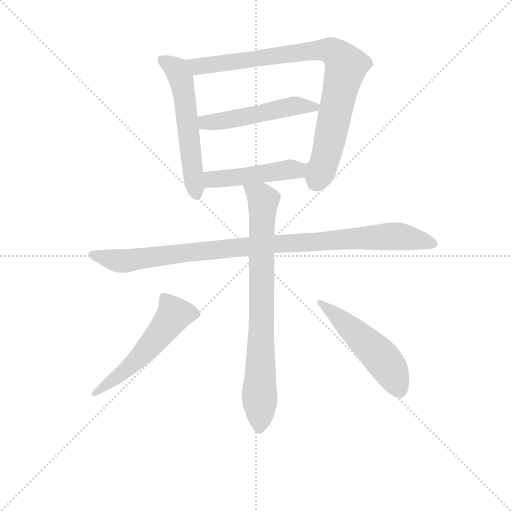
t = 0.00 s
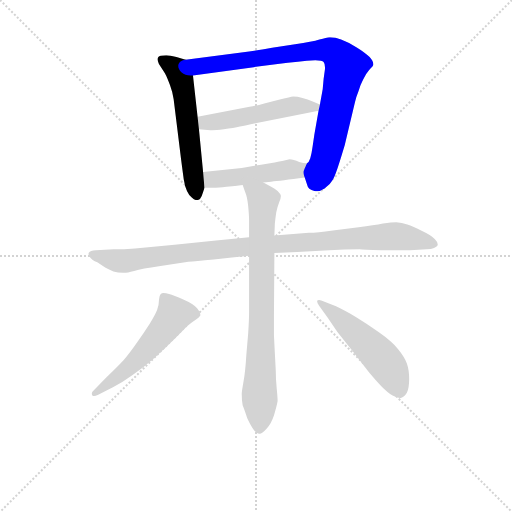
t = 1.34 s
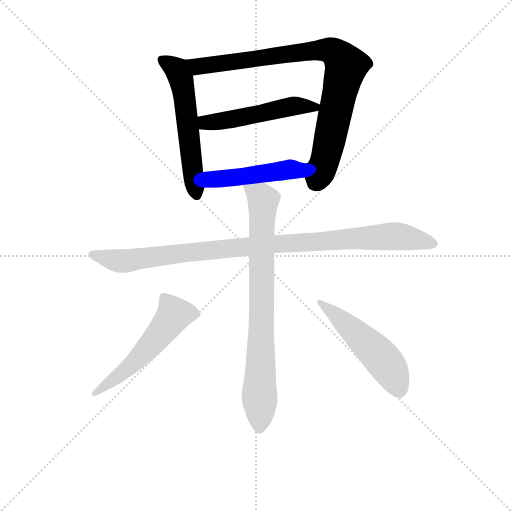
t = 2.69 s
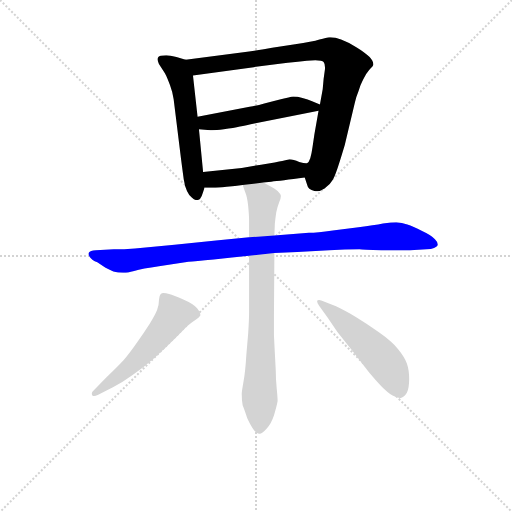
t = 4.03 s
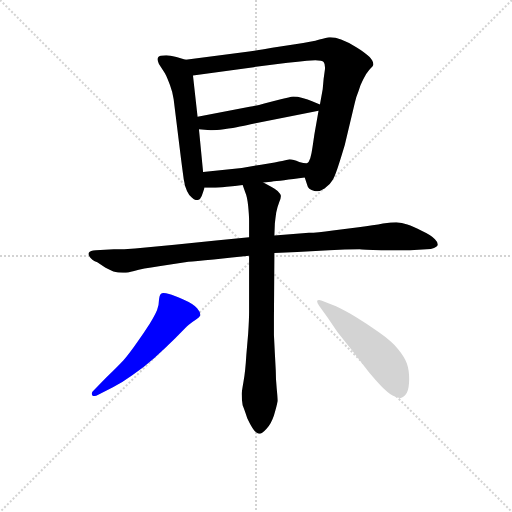
t = 5.38 s
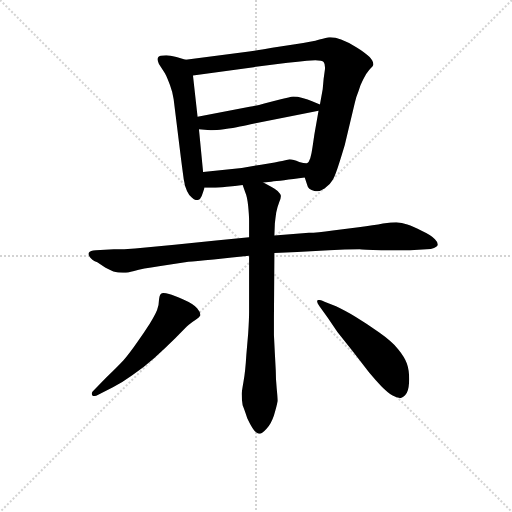
t = 6.72 s

The animated SVG that drew these frames (rendered in a browser with its animation timeline set to each time). Animation: 8 CSS @keyframes rules; one cycle of 6.72 s.

<svg version="1.1" viewBox="0 0 1024 1024" xmlns="http://www.w3.org/2000/svg">
  <g stroke="lightgray" stroke-dasharray="1,1" stroke-width="1" transform="scale(4, 4)">
    <line x1="0" y1="0" x2="256" y2="256"></line>
    <line x1="256" y1="0" x2="0" y2="256"></line>
    <line x1="128" y1="0" x2="128" y2="256"></line>
    <line x1="0" y1="128" x2="256" y2="128"></line>
  </g>
<g transform="scale(0.92, -0.92) translate(60, -900)">
   <style type="text/css">
    @keyframes keyframes0 {
      from {
       stroke: blue;
       stroke-dashoffset: 574;
       stroke-width: 128;
       }
       65% {
       animation-timing-function: step-end;
       stroke: blue;
       stroke-dashoffset: 0;
       stroke-width: 128;
       }
       to {
       stroke: black;
       stroke-width: 1024;
       }
       }
       #make-me-a-hanzi-animation-0 {
         animation: keyframes0 0.717122s both;
         animation-delay: 0.000000s;
         animation-timing-function: linear;
       }
    @keyframes keyframes1 {
      from {
       stroke: blue;
       stroke-dashoffset: 879;
       stroke-width: 128;
       }
       74% {
       animation-timing-function: step-end;
       stroke: blue;
       stroke-dashoffset: 0;
       stroke-width: 128;
       }
       to {
       stroke: black;
       stroke-width: 1024;
       }
       }
       #make-me-a-hanzi-animation-1 {
         animation: keyframes1 0.965332s both;
         animation-delay: 0.717122s;
         animation-timing-function: linear;
       }
    @keyframes keyframes2 {
      from {
       stroke: blue;
       stroke-dashoffset: 513;
       stroke-width: 128;
       }
       63% {
       animation-timing-function: step-end;
       stroke: blue;
       stroke-dashoffset: 0;
       stroke-width: 128;
       }
       to {
       stroke: black;
       stroke-width: 1024;
       }
       }
       #make-me-a-hanzi-animation-2 {
         animation: keyframes2 0.667480s both;
         animation-delay: 1.682454s;
         animation-timing-function: linear;
       }
    @keyframes keyframes3 {
      from {
       stroke: blue;
       stroke-dashoffset: 472;
       stroke-width: 128;
       }
       61% {
       animation-timing-function: step-end;
       stroke: blue;
       stroke-dashoffset: 0;
       stroke-width: 128;
       }
       to {
       stroke: black;
       stroke-width: 1024;
       }
       }
       #make-me-a-hanzi-animation-3 {
         animation: keyframes3 0.634115s both;
         animation-delay: 2.349935s;
         animation-timing-function: linear;
       }
    @keyframes keyframes4 {
      from {
       stroke: blue;
       stroke-dashoffset: 1006;
       stroke-width: 128;
       }
       77% {
       animation-timing-function: step-end;
       stroke: blue;
       stroke-dashoffset: 0;
       stroke-width: 128;
       }
       to {
       stroke: black;
       stroke-width: 1024;
       }
       }
       #make-me-a-hanzi-animation-4 {
         animation: keyframes4 1.068685s both;
         animation-delay: 2.984049s;
         animation-timing-function: linear;
       }
    @keyframes keyframes5 {
      from {
       stroke: blue;
       stroke-dashoffset: 801;
       stroke-width: 128;
       }
       72% {
       animation-timing-function: step-end;
       stroke: blue;
       stroke-dashoffset: 0;
       stroke-width: 128;
       }
       to {
       stroke: black;
       stroke-width: 1024;
       }
       }
       #make-me-a-hanzi-animation-5 {
         animation: keyframes5 0.901855s both;
         animation-delay: 4.052734s;
         animation-timing-function: linear;
       }
    @keyframes keyframes6 {
      from {
       stroke: blue;
       stroke-dashoffset: 550;
       stroke-width: 128;
       }
       64% {
       animation-timing-function: step-end;
       stroke: blue;
       stroke-dashoffset: 0;
       stroke-width: 128;
       }
       to {
       stroke: black;
       stroke-width: 1024;
       }
       }
       #make-me-a-hanzi-animation-6 {
         animation: keyframes6 0.697591s both;
         animation-delay: 4.954590s;
         animation-timing-function: linear;
       }
    @keyframes keyframes7 {
      from {
       stroke: blue;
       stroke-dashoffset: 527;
       stroke-width: 128;
       }
       63% {
       animation-timing-function: step-end;
       stroke: blue;
       stroke-dashoffset: 0;
       stroke-width: 128;
       }
       to {
       stroke: black;
       stroke-width: 1024;
       }
       }
       #make-me-a-hanzi-animation-7 {
         animation: keyframes7 0.678874s both;
         animation-delay: 5.652181s;
         animation-timing-function: linear;
       }
</style>
<path d="M 343.5 770.0 L 323.5 776.0 Q 309.5 780.0 301.5 780.0 Q 285.5 780.0 283.5 775.0 Q 282.5 773.0 282.5 771.0 Q 282.5 767.0 285.5 761.0 L 298.5 741.0 Q 303.5 732.0 309.5 715.0 Q 315.5 699.0 317.5 684.0 L 333.5 555.0 Q 337.5 524.0 339.5 510.0 Q 341.5 496.0 346.5 485.0 Q 351.5 474.0 357.5 470.0 Q 362.5 465.0 367.5 465.0 L 369.5 465.0 Q 375.5 466.0 378.5 474.0 Q 381.5 482.0 384.5 492.0 L 381.5 526.0 L 372.5 619.0 L 369.5 646.0 L 359.5 736.0 C 356.5 766.0 356.5 766.0 343.5 770.0 Z" fill="lightgray"></path> 
<path d="M 602.5 514.0 L 607.5 499.0 Q 609.5 488.0 623.5 485.0 Q 626.5 484.0 629.5 484.0 Q 636.5 484.0 645.5 490.0 Q 657.5 498.0 663.5 509.0 Q 669.5 520.0 678.5 549.0 Q 687.5 578.0 689.5 585.0 L 711.5 677.0 Q 714.5 690.0 719.5 702.0 Q 723.5 716.0 729.5 727.0 Q 734.5 739.0 742.5 748.0 Q 751.5 756.0 751.5 759.0 L 751.5 761.0 Q 751.5 767.0 743.5 776.0 Q 733.5 786.0 715.5 797.0 Q 697.5 808.0 681.5 814.0 Q 668.5 819.0 658.5 819.0 L 655.5 819.0 Q 650.5 818.0 634.5 814.0 Q 619.5 809.0 581.5 804.0 L 531.5 796.0 Q 511.5 792.0 481.5 788.0 L 343.5 770.0 C 313.5 766.0 329.5 732.0 359.5 736.0 L 491.5 754.0 L 543.5 761.0 Q 565.5 764.0 587.5 766.0 Q 607.5 768.0 625.5 769.0 Q 640.5 769.0 643.5 765.0 Q 646.5 761.0 646.5 754.0 L 646.5 750.0 L 643.5 728.0 L 641.5 706.0 L 635.5 673.0 L 632.5 659.0 L 623.5 608.0 L 619.5 581.0 Q 617.5 566.0 614.5 556.0 Q 611.5 547.0 607.5 545.0 C 598.5 526.0 598.5 526.0 602.5 514.0 Z" fill="lightgray"></path> 
<path d="M 635.5 673.0 L 618.5 680.0 Q 609.5 684.0 597.5 687.0 Q 586.5 690.0 577.5 690.0 Q 570.5 689.0 550.5 684.0 Q 531.5 679.0 514.5 675.0 Q 497.5 670.0 482.5 668.0 L 369.5 646.0 C 340.5 640.0 342.5 621.0 372.5 619.0 L 397.5 617.0 L 401.5 617.0 Q 409.5 617.0 426.5 619.0 Q 448.5 622.0 461.5 625.0 Q 473.5 627.0 495.5 632.0 L 632.5 659.0 C 657.5 664.0 657.5 664.0 635.5 673.0 Z" fill="lightgray"></path> 
<path d="M 512.5 503.0 L 529.5 505.0 Q 549.5 507.0 602.5 514.0 C 632.5 518.0 637.5 543.0 607.5 545.0 L 605.5 545.0 Q 600.5 545.0 590.5 548.0 Q 577.5 554.0 569.5 554.0 L 553.5 550.0 Q 543.5 548.0 507.5 542.0 L 465.5 535.0 L 381.5 526.0 C 351.5 523.0 354.5 492.0 384.5 492.0 L 408.5 492.0 Q 413.5 492.0 432.5 494.0 Q 451.5 496.0 467.5 498.0 L 512.5 503.0 Z" fill="lightgray"></path> 
<path d="M 481.5 384.0 L 409.5 377.0 L 319.5 368.0 L 233.5 360.0 Q 209.5 358.0 187.5 358.0 L 148.5 356.0 Q 135.5 355.0 133.5 351.0 Q 132.5 350.0 132.5 348.0 Q 132.5 345.0 135.5 341.0 Q 139.5 335.0 151.5 330.0 L 169.5 318.0 Q 176.5 314.0 186.5 310.0 Q 196.5 307.0 207.5 307.0 L 209.5 307.0 Q 216.5 307.0 231.5 311.0 Q 249.5 316.0 285.5 321.0 L 349.5 331.0 Q 363.5 332.0 404.5 336.0 Q 445.5 340.0 481.5 344.0 L 536.5 350.0 L 586.5 352.0 L 655.5 356.0 Q 690.5 358.0 721.5 358.0 Q 727.5 357.0 769.5 356.0 L 831.5 356.0 L 867.5 358.0 Q 877.5 358.0 883.5 361.0 Q 889.5 364.0 891.5 367.0 L 891.5 369.0 Q 891.5 374.0 885.5 380.0 Q 877.5 389.0 857.5 398.0 Q 837.5 408.0 825.5 412.0 Q 813.5 416.0 801.5 417.0 Q 791.5 417.0 772.5 414.0 Q 753.5 410.0 719.5 406.0 L 663.5 399.0 Q 629.5 394.0 611.5 394.0 L 536.5 388.0 L 481.5 384.0 Z" fill="lightgray"></path> 
<path d="M 467.5 498.0 L 473.5 481.0 Q 477.5 472.0 479.5 452.0 Q 481.5 432.0 481.5 420.0 L 481.5 384.0 L 481.5 344.0 L 481.5 222.0 Q 481.5 206.0 479.5 175.0 L 475.5 128.0 Q 473.5 93.0 469.5 71.0 Q 465.5 48.0 465.5 44.0 Q 465.5 30.0 467.5 19.0 Q 471.5 9.0 477.5 -9.0 Q 485.5 -26.0 491.5 -34.0 Q 498.5 -43.0 503.5 -43.0 L 504.5 -43.0 Q 509.5 -43.0 519.5 -32.0 Q 529.5 -21.0 535.5 -3.0 Q 541.5 16.0 543.5 28.0 Q 543.5 36.0 541.5 56.0 Q 539.5 76.0 539.5 94.0 L 537.5 132.0 L 535.5 172.0 L 535.5 210.0 L 536.5 350.0 L 536.5 388.0 L 537.5 414.0 Q 538.5 424.0 540.5 438.0 Q 543.5 452.0 547.5 462.0 Q 550.5 469.0 550.5 473.0 L 550.5 475.0 Q 549.5 479.0 543.5 485.0 Q 537.5 490.0 529.5 494.0 Q 521.5 498.0 512.5 503.0 C 486.5 517.0 457.5 526.0 467.5 498.0 Z" fill="lightgray"></path> 
<path d="M 185.5 58.0 Q 205.5 68.0 227.5 84.0 Q 250.5 100.0 275.5 122.0 Q 299.5 143.0 321.5 165.0 Q 343.5 188.0 350.5 194.0 Q 357.5 200.0 365.5 205.0 Q 373.5 210.0 375.5 214.0 L 375.5 216.0 Q 375.5 222.0 368.5 230.0 Q 359.5 240.0 338.5 249.0 Q 317.5 258.0 307.5 261.0 Q 300.5 263.0 295.5 263.0 Q 291.5 263.0 289.5 261.0 Q 286.5 258.0 285.5 247.0 Q 285.5 236.0 281.5 226.0 Q 277.5 216.0 265.5 196.0 Q 253.5 177.0 237.5 155.0 Q 221.5 132.0 208.5 117.0 Q 194.5 102.0 171.5 80.0 L 143.5 51.0 Q 139.5 48.0 139.5 44.0 Q 139.5 43.0 140.5 41.0 Q 141.5 39.0 144.5 39.0 Q 147.5 39.0 153.5 42.0 L 185.5 58.0 Z" fill="lightgray"></path> 
<path d="M 652.5 209.0 L 673.5 178.0 L 705.5 138.0 L 742.5 90.0 Q 756.5 73.0 769.5 60.0 Q 783.5 46.0 793.5 40.0 Q 802.5 35.0 809.5 35.0 L 811.5 35.0 Q 818.5 36.0 824.5 46.0 Q 829.5 56.0 829.5 76.0 Q 829.5 96.0 824.5 110.0 Q 819.5 124.0 805.5 141.0 Q 791.5 158.0 764.5 177.0 Q 738.5 196.0 713.5 211.0 Q 687.5 226.0 670.5 234.0 L 645.5 244.0 Q 637.5 248.0 633.5 248.0 Q 630.5 248.0 629.5 246.0 L 629.5 244.0 Q 629.5 241.0 634.5 234.0 L 652.5 209.0 Z" fill="lightgray"></path> 
      <clipPath id="make-me-a-hanzi-clip-0">
      <path d="M 343.5 770.0 L 323.5 776.0 Q 309.5 780.0 301.5 780.0 Q 285.5 780.0 283.5 775.0 Q 282.5 773.0 282.5 771.0 Q 282.5 767.0 285.5 761.0 L 298.5 741.0 Q 303.5 732.0 309.5 715.0 Q 315.5 699.0 317.5 684.0 L 333.5 555.0 Q 337.5 524.0 339.5 510.0 Q 341.5 496.0 346.5 485.0 Q 351.5 474.0 357.5 470.0 Q 362.5 465.0 367.5 465.0 L 369.5 465.0 Q 375.5 466.0 378.5 474.0 Q 381.5 482.0 384.5 492.0 L 381.5 526.0 L 372.5 619.0 L 369.5 646.0 L 359.5 736.0 C 356.5 766.0 356.5 766.0 343.5 770.0 Z" fill="lightgray"></path>
      </clipPath>
      <path clip-path="url(#make-me-a-hanzi-clip-0)" d="M 290.5 771.0 L 321.5 751.0 L 334.5 726.0 L 368.5 475.0 " fill="none" id="make-me-a-hanzi-animation-0" stroke-dasharray="446 892" stroke-linecap="round"></path>

      <clipPath id="make-me-a-hanzi-clip-1">
      <path d="M 602.5 514.0 L 607.5 499.0 Q 609.5 488.0 623.5 485.0 Q 626.5 484.0 629.5 484.0 Q 636.5 484.0 645.5 490.0 Q 657.5 498.0 663.5 509.0 Q 669.5 520.0 678.5 549.0 Q 687.5 578.0 689.5 585.0 L 711.5 677.0 Q 714.5 690.0 719.5 702.0 Q 723.5 716.0 729.5 727.0 Q 734.5 739.0 742.5 748.0 Q 751.5 756.0 751.5 759.0 L 751.5 761.0 Q 751.5 767.0 743.5 776.0 Q 733.5 786.0 715.5 797.0 Q 697.5 808.0 681.5 814.0 Q 668.5 819.0 658.5 819.0 L 655.5 819.0 Q 650.5 818.0 634.5 814.0 Q 619.5 809.0 581.5 804.0 L 531.5 796.0 Q 511.5 792.0 481.5 788.0 L 343.5 770.0 C 313.5 766.0 329.5 732.0 359.5 736.0 L 491.5 754.0 L 543.5 761.0 Q 565.5 764.0 587.5 766.0 Q 607.5 768.0 625.5 769.0 Q 640.5 769.0 643.5 765.0 Q 646.5 761.0 646.5 754.0 L 646.5 750.0 L 643.5 728.0 L 641.5 706.0 L 635.5 673.0 L 632.5 659.0 L 623.5 608.0 L 619.5 581.0 Q 617.5 566.0 614.5 556.0 Q 611.5 547.0 607.5 545.0 C 598.5 526.0 598.5 526.0 602.5 514.0 Z" fill="lightgray"></path>
      </clipPath>
      <path clip-path="url(#make-me-a-hanzi-clip-1)" d="M 351.5 767.0 L 379.5 756.0 L 609.5 789.0 L 646.5 792.0 L 673.5 781.0 L 692.5 757.0 L 646.5 550.0 L 624.5 503.0 " fill="none" id="make-me-a-hanzi-animation-1" stroke-dasharray="751 1502" stroke-linecap="round"></path>

      <clipPath id="make-me-a-hanzi-clip-2">
      <path d="M 635.5 673.0 L 618.5 680.0 Q 609.5 684.0 597.5 687.0 Q 586.5 690.0 577.5 690.0 Q 570.5 689.0 550.5 684.0 Q 531.5 679.0 514.5 675.0 Q 497.5 670.0 482.5 668.0 L 369.5 646.0 C 340.5 640.0 342.5 621.0 372.5 619.0 L 397.5 617.0 L 401.5 617.0 Q 409.5 617.0 426.5 619.0 Q 448.5 622.0 461.5 625.0 Q 473.5 627.0 495.5 632.0 L 632.5 659.0 C 657.5 664.0 657.5 664.0 635.5 673.0 Z" fill="lightgray"></path>
      </clipPath>
      <path clip-path="url(#make-me-a-hanzi-clip-2)" d="M 377.5 640.0 L 386.5 633.0 L 399.5 634.0 L 580.5 670.0 L 628.5 667.0 " fill="none" id="make-me-a-hanzi-animation-2" stroke-dasharray="385 770" stroke-linecap="round"></path>

      <clipPath id="make-me-a-hanzi-clip-3">
      <path d="M 512.5 503.0 L 529.5 505.0 Q 549.5 507.0 602.5 514.0 C 632.5 518.0 637.5 543.0 607.5 545.0 L 605.5 545.0 Q 600.5 545.0 590.5 548.0 Q 577.5 554.0 569.5 554.0 L 553.5 550.0 Q 543.5 548.0 507.5 542.0 L 465.5 535.0 L 381.5 526.0 C 351.5 523.0 354.5 492.0 384.5 492.0 L 408.5 492.0 Q 413.5 492.0 432.5 494.0 Q 451.5 496.0 467.5 498.0 L 512.5 503.0 Z" fill="lightgray"></path>
      </clipPath>
      <path clip-path="url(#make-me-a-hanzi-clip-3)" d="M 389.5 521.0 L 399.5 510.0 L 411.5 510.0 L 586.5 530.0 L 596.5 538.0 " fill="none" id="make-me-a-hanzi-animation-3" stroke-dasharray="344 688" stroke-linecap="round"></path>

      <clipPath id="make-me-a-hanzi-clip-4">
      <path d="M 481.5 384.0 L 409.5 377.0 L 319.5 368.0 L 233.5 360.0 Q 209.5 358.0 187.5 358.0 L 148.5 356.0 Q 135.5 355.0 133.5 351.0 Q 132.5 350.0 132.5 348.0 Q 132.5 345.0 135.5 341.0 Q 139.5 335.0 151.5 330.0 L 169.5 318.0 Q 176.5 314.0 186.5 310.0 Q 196.5 307.0 207.5 307.0 L 209.5 307.0 Q 216.5 307.0 231.5 311.0 Q 249.5 316.0 285.5 321.0 L 349.5 331.0 Q 363.5 332.0 404.5 336.0 Q 445.5 340.0 481.5 344.0 L 536.5 350.0 L 586.5 352.0 L 655.5 356.0 Q 690.5 358.0 721.5 358.0 Q 727.5 357.0 769.5 356.0 L 831.5 356.0 L 867.5 358.0 Q 877.5 358.0 883.5 361.0 Q 889.5 364.0 891.5 367.0 L 891.5 369.0 Q 891.5 374.0 885.5 380.0 Q 877.5 389.0 857.5 398.0 Q 837.5 408.0 825.5 412.0 Q 813.5 416.0 801.5 417.0 Q 791.5 417.0 772.5 414.0 Q 753.5 410.0 719.5 406.0 L 663.5 399.0 Q 629.5 394.0 611.5 394.0 L 536.5 388.0 L 481.5 384.0 Z" fill="lightgray"></path>
      </clipPath>
      <path clip-path="url(#make-me-a-hanzi-clip-4)" d="M 140.5 347.0 L 196.5 333.0 L 219.5 333.0 L 461.5 363.0 L 797.5 387.0 L 884.5 368.0 " fill="none" id="make-me-a-hanzi-animation-4" stroke-dasharray="878 1756" stroke-linecap="round"></path>

      <clipPath id="make-me-a-hanzi-clip-5">
      <path d="M 467.5 498.0 L 473.5 481.0 Q 477.5 472.0 479.5 452.0 Q 481.5 432.0 481.5 420.0 L 481.5 384.0 L 481.5 344.0 L 481.5 222.0 Q 481.5 206.0 479.5 175.0 L 475.5 128.0 Q 473.5 93.0 469.5 71.0 Q 465.5 48.0 465.5 44.0 Q 465.5 30.0 467.5 19.0 Q 471.5 9.0 477.5 -9.0 Q 485.5 -26.0 491.5 -34.0 Q 498.5 -43.0 503.5 -43.0 L 504.5 -43.0 Q 509.5 -43.0 519.5 -32.0 Q 529.5 -21.0 535.5 -3.0 Q 541.5 16.0 543.5 28.0 Q 543.5 36.0 541.5 56.0 Q 539.5 76.0 539.5 94.0 L 537.5 132.0 L 535.5 172.0 L 535.5 210.0 L 536.5 350.0 L 536.5 388.0 L 537.5 414.0 Q 538.5 424.0 540.5 438.0 Q 543.5 452.0 547.5 462.0 Q 550.5 469.0 550.5 473.0 L 550.5 475.0 Q 549.5 479.0 543.5 485.0 Q 537.5 490.0 529.5 494.0 Q 521.5 498.0 512.5 503.0 C 486.5 517.0 457.5 526.0 467.5 498.0 Z" fill="lightgray"></path>
      </clipPath>
      <path clip-path="url(#make-me-a-hanzi-clip-5)" d="M 475.5 496.0 L 511.5 464.0 L 504.5 -33.0 " fill="none" id="make-me-a-hanzi-animation-5" stroke-dasharray="673 1346" stroke-linecap="round"></path>

      <clipPath id="make-me-a-hanzi-clip-6">
      <path d="M 185.5 58.0 Q 205.5 68.0 227.5 84.0 Q 250.5 100.0 275.5 122.0 Q 299.5 143.0 321.5 165.0 Q 343.5 188.0 350.5 194.0 Q 357.5 200.0 365.5 205.0 Q 373.5 210.0 375.5 214.0 L 375.5 216.0 Q 375.5 222.0 368.5 230.0 Q 359.5 240.0 338.5 249.0 Q 317.5 258.0 307.5 261.0 Q 300.5 263.0 295.5 263.0 Q 291.5 263.0 289.5 261.0 Q 286.5 258.0 285.5 247.0 Q 285.5 236.0 281.5 226.0 Q 277.5 216.0 265.5 196.0 Q 253.5 177.0 237.5 155.0 Q 221.5 132.0 208.5 117.0 Q 194.5 102.0 171.5 80.0 L 143.5 51.0 Q 139.5 48.0 139.5 44.0 Q 139.5 43.0 140.5 41.0 Q 141.5 39.0 144.5 39.0 Q 147.5 39.0 153.5 42.0 L 185.5 58.0 Z" fill="lightgray"></path>
      </clipPath>
      <path clip-path="url(#make-me-a-hanzi-clip-6)" d="M 365.5 215.0 L 343.5 220.0 L 318.5 216.0 L 274.5 158.0 L 222.5 103.0 L 144.5 44.0 " fill="none" id="make-me-a-hanzi-animation-6" stroke-dasharray="422 844" stroke-linecap="round"></path>

      <clipPath id="make-me-a-hanzi-clip-7">
      <path d="M 652.5 209.0 L 673.5 178.0 L 705.5 138.0 L 742.5 90.0 Q 756.5 73.0 769.5 60.0 Q 783.5 46.0 793.5 40.0 Q 802.5 35.0 809.5 35.0 L 811.5 35.0 Q 818.5 36.0 824.5 46.0 Q 829.5 56.0 829.5 76.0 Q 829.5 96.0 824.5 110.0 Q 819.5 124.0 805.5 141.0 Q 791.5 158.0 764.5 177.0 Q 738.5 196.0 713.5 211.0 Q 687.5 226.0 670.5 234.0 L 645.5 244.0 Q 637.5 248.0 633.5 248.0 Q 630.5 248.0 629.5 246.0 L 629.5 244.0 Q 629.5 241.0 634.5 234.0 L 652.5 209.0 Z" fill="lightgray"></path>
      </clipPath>
      <path clip-path="url(#make-me-a-hanzi-clip-7)" d="M 632.5 245.0 L 759.5 132.0 L 789.5 95.0 L 810.5 46.0 " fill="none" id="make-me-a-hanzi-animation-7" stroke-dasharray="399 798" stroke-linecap="round"></path>

</g>
</svg>
